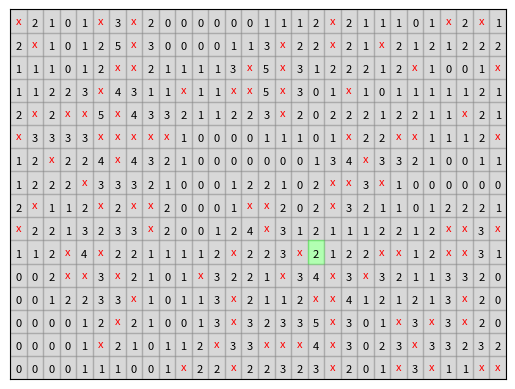

Python code for this plot: (Note: this script raises an exception after producing the figure.)
import os
import time
import numpy as np
import matplotlib.pyplot as plt
from itertools import combinations as comb
from collections import OrderedDict

MINE = 100

OPEN = 200
FLAG = 300

board_meta = {
    'easy': {
        'board_size': (9, 9),
        'mine_num': 10,
        'annot_size': 20
    },
    'medium': {
        'board_size': (16, 16),
        'mine_num': 25,
        'annot_size': 10
    },
    'hard': {
        'board_size': (16, 30),
        'mine_num': 99,
        'annot_size': 8
    }
}


# plot the board with the answer and current status
# just for visualization
def plot_board(status, ans, annot_size):
    l, w = status.shape
    args_mine = OrderedDict(
        color='r',
        fontsize=annot_size,
        horizontalalignment='center',
        verticalalignment='center')
    args_hint = OrderedDict(
        fontsize=annot_size,
        horizontalalignment='center',
        verticalalignment='center')

    for i in range(l):
        for j in range(w):
            if status[i, j] == -1:
                plt.fill([j, j, j+1, j+1], [l-i-1, l-i, l-i, l-i-1], c='gray', alpha=0.3)
            elif status[i, j] == FLAG:
                plt.fill([j, j, j+1, j+1], [l-i-1, l-i, l-i, l-i-1], c='yellow', alpha=0.3)
            elif status[i, j] == OPEN:
                plt.fill([j, j, j+1, j+1], [l-i-1, l-i, l-i, l-i-1], c='lime', alpha=0.3)
            if ans[i, j] == MINE:
                plt.annotate('x', (j+0.5, l-i-0.5), **args_mine)
            else:
                plt.annotate(ans[i, j], (j+0.5, l-i-0.6), **args_hint)

    plt.gca().set_xticks(np.arange(w+1))
    plt.gca().set_yticks(np.arange(l+1))
    plt.gca().set_xlim([0, w])
    plt.gca().set_ylim([0, l])
    plt.gca().tick_params(bottom=False, top=False, left=False, right=False)
    plt.gca().tick_params(labelbottom=False, labeltop=False, labelleft=False, labelright=False)
    plt.gca().grid(b=True, which='major', color='k', linestyle='-')
    plt.gca().set_aspect('equal')


# generate a board with given size and number of mines randomly
# return the answer and initial safe cells
def generate_board(board_size, mine_num, init_safe_cell_num):
    mines = set()
    while len(mines) < mine_num:
        i = np.random.randint(0, board_size[0])
        j = np.random.randint(0, board_size[1])
        mines.add((i, j))
    ans = np.zeros((board_size[0]+2, board_size[1]+2), dtype=np.int32)
    for mine in mines:
        ans[mine[0]+1, mine[1]+1] = MINE
        i, j = mine[0]+1, mine[1]+1
        for di in [-1, 0, 1]:
            for dj in [-1, 0, 1]:
                new_i = i + di
                new_j = j + dj
                if ans[new_i, new_j] == MINE:
                    continue
                ans[new_i, new_j] += 1
    ans = ans[1:-1, 1:-1]
    safe_cell = np.argwhere(ans!=MINE)
    idx = np.random.choice(np.arange(0, safe_cell.shape[0]), init_safe_cell_num, replace=False)

    return ans, safe_cell[idx]


# get the eight neighbors of given cell
def get_neighbors(board_size, i, j):
    neighbors = []
    for di in [-1, 0, 1]:
        for dj in [-1, 0, 1]:
            if di==0 and dj==0:
                continue
            new_i = i + di
            new_j = j + dj
            if (new_i<0 or new_i>=board_size[0] or
                    new_j<0 or new_j>=board_size[1]):
                continue
            neighbors.append(f'{new_i},{new_j}')
    return neighbors


# get all unmarked cells
def get_unmark_cells(board_size, KB0):
    cells = []
    for i in range(board_size[0]):
        for j in range(board_size[1]):
            if f'{i},{j}' not in KB0:
                cells.append(f'{i},{j}')
    return cells


# check whether the two clauses are identical
def duplicate_pairwise(clause1, clause2):
    match = 0
    for literal in clause1:
        if literal in clause2:
            match += 1
    if match==len(clause2) and len(clause1)==len(clause2):
        return True
    return False


# check whether there exists any clause identical to the given clause in the
# knowledge base 
def duplicate(KB, clause):
    for sentence in KB:
        if duplicate_pairwise(clause, sentence):
            return True
    return False


# subsumption for single-literal clause
def subsumption_single(KB, clause):
    for i in range(len(KB)):
        if clause in KB[i]:
            KB[i] = []


# subsumption between two clauses
def subsumption_pairwise(KB, i, j):
    clause1, clause2 = KB[i], KB[j]
    match = 0
    for literal in clause1:
        if literal in clause2:
            match += 1
    if match==len(clause1) and len(clause1)<len(clause2):
        KB[j] = []
        return True
    elif match==len(clause2) and len(clause2)<len(clause1):
        KB[i] = []
        return True
    return False


# subsumption for given clause to the knowledge base
def subsumption(KB, clause):
    insert = True
    update = False
    for i in range(len(KB)):
        sentence = KB[i]
        if not len(sentence):
            continue
        match = 0
        for literal in clause:
            if literal in sentence:
                match += 1
        if match==len(sentence) and len(sentence)<=len(clause):
            insert = False
        elif match==len(clause) and len(sentence)>len(clause):
            KB[i] = []
            update = True
    if insert:
        KB.append(clause)
        update = True
    return update


# generate new clause if there is only one pair on complementary literals
# between two clauses
def comp(clause1, clause2):
    c1 = list(clause1)
    c2 = list(clause2)
    match = 0
    for literal in clause1:
        if 'not' in literal:
            l = literal[4:]
        else:
            l = f'not {literal}'
        if l in clause2:
            c1.remove(literal)
            c2.remove(l)
            match += 1
    if match == 1:
        return list(set(c1+c2))
    else:
        return []


if __name__ == '__main__':
    level = 'hard'
    meta = board_meta[level]
    board_size = meta['board_size']
    mine_num = meta['mine_num']
    annot_size = meta['annot_size']
    cell_num = board_size[0] * board_size[1]
    unmark_mine_num = mine_num
    unmark_cell_num = cell_num
    init_safe_cell_num = int(np.round(np.sqrt(cell_num)))
    ans, init_safe_cell = generate_board(board_size, mine_num, init_safe_cell_num)

    folder = f'{level}_{init_safe_cell_num}_{int(time.time())}'
    os.mkdir(folder)

    KB0 = {}
    KB = []
    # add initial safe cells into knowledge base
    for cell in init_safe_cell:
        clause = ','.join(cell.astype(str))
        clause = f'not {clause}'
        KB.append([clause])

    print(init_safe_cell)
    # initialize the status
    # -1 for unmarked
    # OPEN for marked as safe
    # FLAG for marked as mine
    status = np.ones(ans.shape, dtype=np.int32) * -1
    cnt, not_found = 0, 0
    # while knowledge base is not empty
    while KB:
        # if the number of unmarked cells is less than 10, add the global
        # constaints to knowledge base
        if unmark_cell_num <= 10:
            unmark_cells = get_unmark_cells(board_size, KB0)
            for clause in list(comb(unmark_cells, unmark_cell_num-unmark_mine_num+1)):
                clause = list(clause)
                if not duplicate(KB, clause):
                    subsumption(KB, clause)
            for clause in list(comb(unmark_cells, unmark_mine_num+1)):
                clause = list(clause)
                for i in range(len(clause)):
                    clause[i] = f'not {clause[i]}'
                if not duplicate(KB, clause):
                    subsumption(KB, clause)
        KB = sorted(KB, key=lambda t: len(t))
        found = False
        for i in range(len(KB)):
            clause = KB[i]
            # look for a single-literal clause
            if len(clause) == 1:
                found = True
                print(cnt, clause[0])
                # this cell is safe, update the status (OPEN)
                if clause[0].startswith('not'):
                    # put the marked cell into KB0
                    KB0[clause[0][4:]] = False
                    # remove that literal from knowledge base
                    KB[i] = []
                    unmark_cell_num -= 1
                    subsumption_single(KB, clause[0])
                    for j in range(len(KB)):
                        if clause[0][4:] in KB[j]:
                            KB[j].remove(clause[0][4:])
                    cell = clause[0][4:].split(',')
                    r, c = int(cell[0]), int(cell[1])
                    status[r, c] = OPEN
                    hint = ans[r, c]
                    neighbors = get_neighbors(board_size, r, c)
                    for j in range(len(neighbors)):
                        # only consider the unmarked cells
                        if neighbors[j] in KB0:
                            if KB0[neighbors[j]] == True:
                                hint -= 1
                            neighbors[j] = ''
                    neighbors = [n for n in neighbors if len(n) > 0]
                    # m = number of unmarked neighbors
                    # n = hint
                    # (m == n): insert the m single-literal positive clauses
                    # to the knowledge base, one for each unmarked neighbor
                    if hint == len(neighbors):
                        for n in neighbors:
                            if not duplicate(KB, n):
                                KB.append([n])
                    # (n == 0): insert the m single-literal negative clauses
                    # to the knowledge base, one for each unmarked neighbor
                    elif hint == 0:
                        for n in neighbors:
                            if not duplicate(KB, f'not {n}'):
                                KB.append([f'not {n}'])
                    # (m > n > 0): generate CNF clauses and add them to the
                    # knowledge base
                    elif len(neighbors) > hint:
                        for clause in list(comb(neighbors, len(neighbors)-hint+1)):
                            clause = list(clause)
                            if not duplicate(KB, clause):
                                subsumption(KB, clause)
                        for clause in list(comb(neighbors, hint+1)):
                            clause = list(clause)
                            for i in range(len(clause)):
                                clause[i] = f'not {clause[i]}'
                            if not duplicate(KB, clause):
                                subsumption(KB, clause)
                    else:
                        print(f'ERROR: hint: {hint}, neighbors: {len(neighbors)}')
                # this cell is mine, update the status (FLAG)
                else:
                    # put the marked cell into KB0
                    KB0[clause[0]] = True
                    # remove that literal from knowledge base
                    KB[i] = []
                    unmark_cell_num -= 1
                    unmark_mine_num -= 1
                    subsumption_single(KB, clause[0])
                    for j in range(len(KB)):
                        if f'not {clause[0]}' in KB[j]:
                            KB[j].remove(f'not {clause[0]}')
                    cell = clause[0].split(',')
                    r, c = int(cell[0]), int(cell[1])
                    status[r, c] = FLAG
                # plot the current status
                plot_board(status, ans, annot_size)
                plt.savefig(f'{folder}/{cnt}.png', dpi=300, transparent=True)
                plt.clf()
                cnt += 1
                break
        # if we cannot found a single-literal clause
        if not found:
            print('Pairwise matching')
            update = False
            not_found += 1
            print(f'size of KB: {len(KB)}')
            for i in range(len(KB)):
                for j in range(i+1, len(KB)):
                    if len(KB[i])==0 or len(KB[j])==0:
                        continue
                    # check whether the two clauses are identical
                    if not duplicate_pairwise(KB[i], KB[j]):
                        if not subsumption_pairwise(KB, i, j):
                            if len(KB[i])>2 and len(KB[j])>2:
                                continue
                            new_clause = comp(KB[i], KB[j])
                            if new_clause:
                                if not duplicate(KB, new_clause):
                                    if subsumption(KB, new_clause):
                                        update = True
                        else:
                            update = True
                    else:
                        KB[j] = []
                        update = True
            # stop if the knowledge base didn't update after pairwise matching
            # (can neither find a single-literal clause nor generate any new
            # clause from the knowkedge base)
            if not update:
                break
        KB = [t for t in KB if len(t) > 0]
    print('--------------------')
    print(f'{cnt} cells marked')
    print(f'Pairwise matching: {not_found} times')
    os.rename(folder, f'{folder} {cnt} {not_found}')